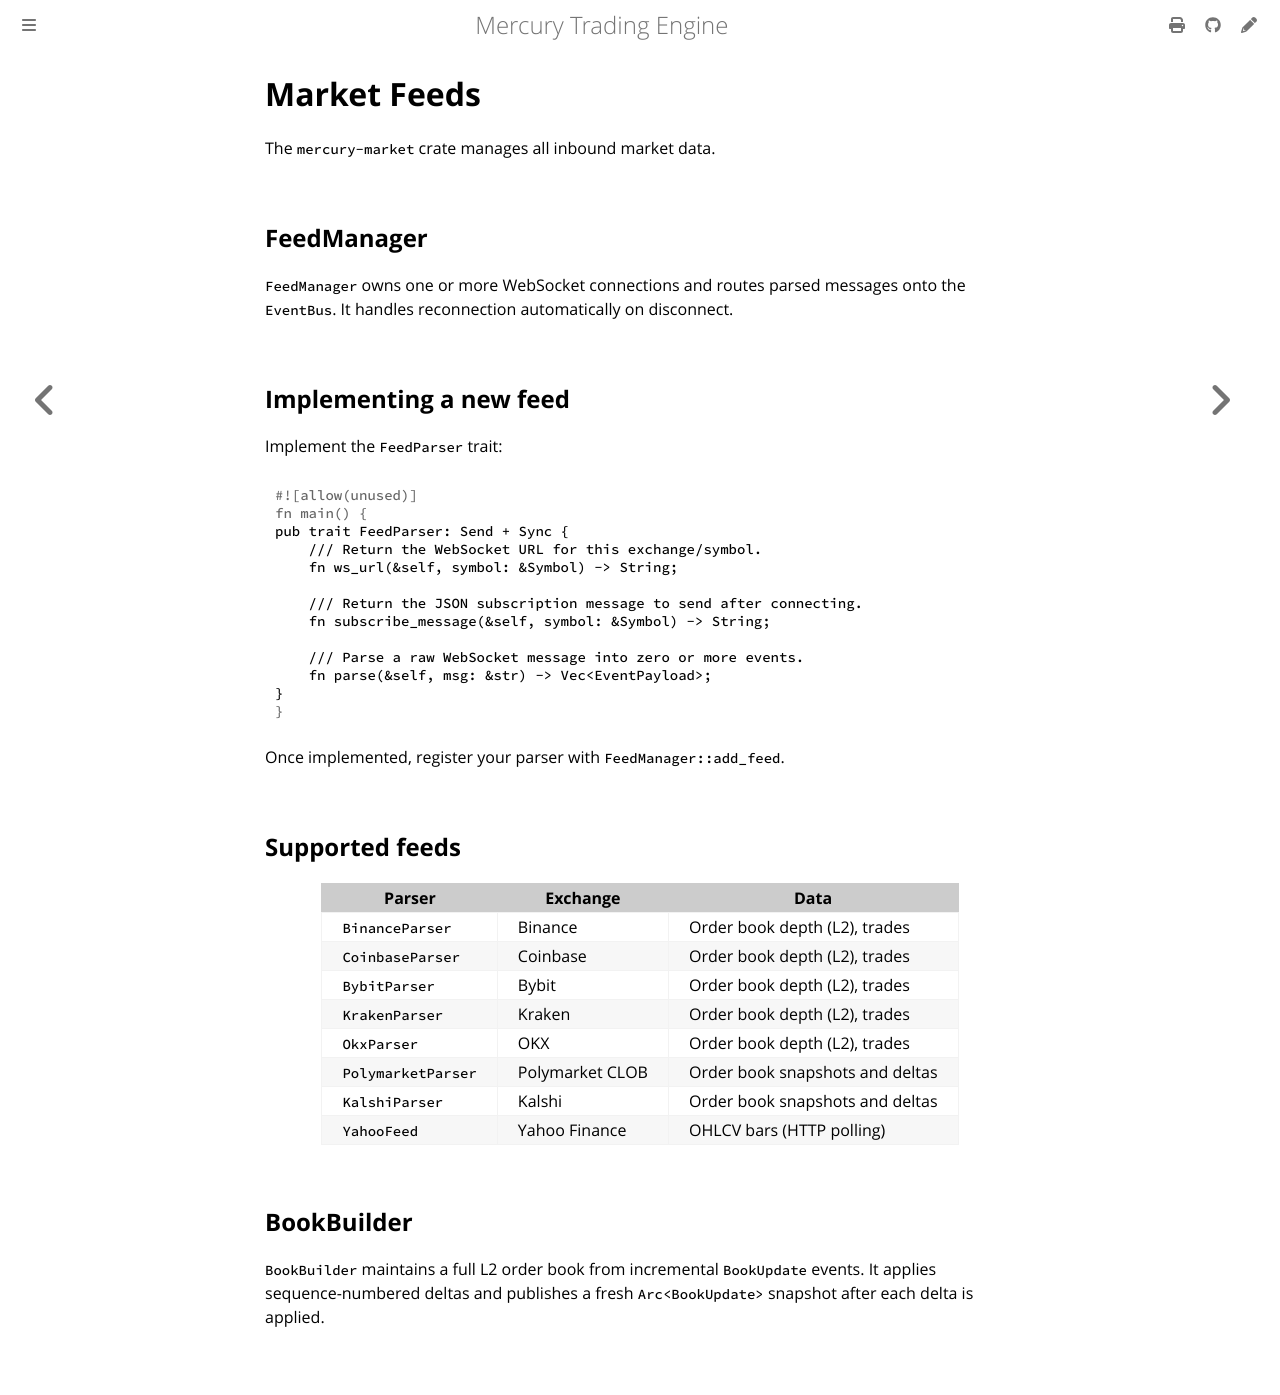

repository: amjadjibon/mercury · page: architecture/market-feeds.html · generator: mdbook

# Market Feeds

The `mercury-market` crate manages all inbound market data.

## FeedManager

`FeedManager` owns one or more WebSocket connections and routes parsed messages onto the `EventBus`. It handles reconnection automatically on disconnect.

## Implementing a new feed

Implement the `FeedParser` trait:

```rust
pub trait FeedParser: Send + Sync {
    /// Return the WebSocket URL for this exchange/symbol.
    fn ws_url(&self, symbol: &Symbol) -> String;

    /// Return the JSON subscription message to send after connecting.
    fn subscribe_message(&self, symbol: &Symbol) -> String;

    /// Parse a raw WebSocket message into zero or more events.
    fn parse(&self, msg: &str) -> Vec<EventPayload>;
}
```

Once implemented, register your parser with `FeedManager::add_feed`.

## Supported feeds

| Parser | Exchange | Data |
|--------|----------|------|
| `BinanceParser` | Binance | Order book depth (L2), trades |
| `CoinbaseParser` | Coinbase | Order book depth (L2), trades |
| `BybitParser` | Bybit | Order book depth (L2), trades |
| `KrakenParser` | Kraken | Order book depth (L2), trades |
| `OkxParser` | OKX | Order book depth (L2), trades |
| `PolymarketParser` | Polymarket CLOB | Order book snapshots and deltas |
| `KalshiParser` | Kalshi | Order book snapshots and deltas |
| `YahooFeed` | Yahoo Finance | OHLCV bars (HTTP polling) |

## BookBuilder

`BookBuilder` maintains a full L2 order book from incremental `BookUpdate` events. It applies sequence-numbered deltas and publishes a fresh `Arc<BookUpdate>` snapshot after each delta is applied.
